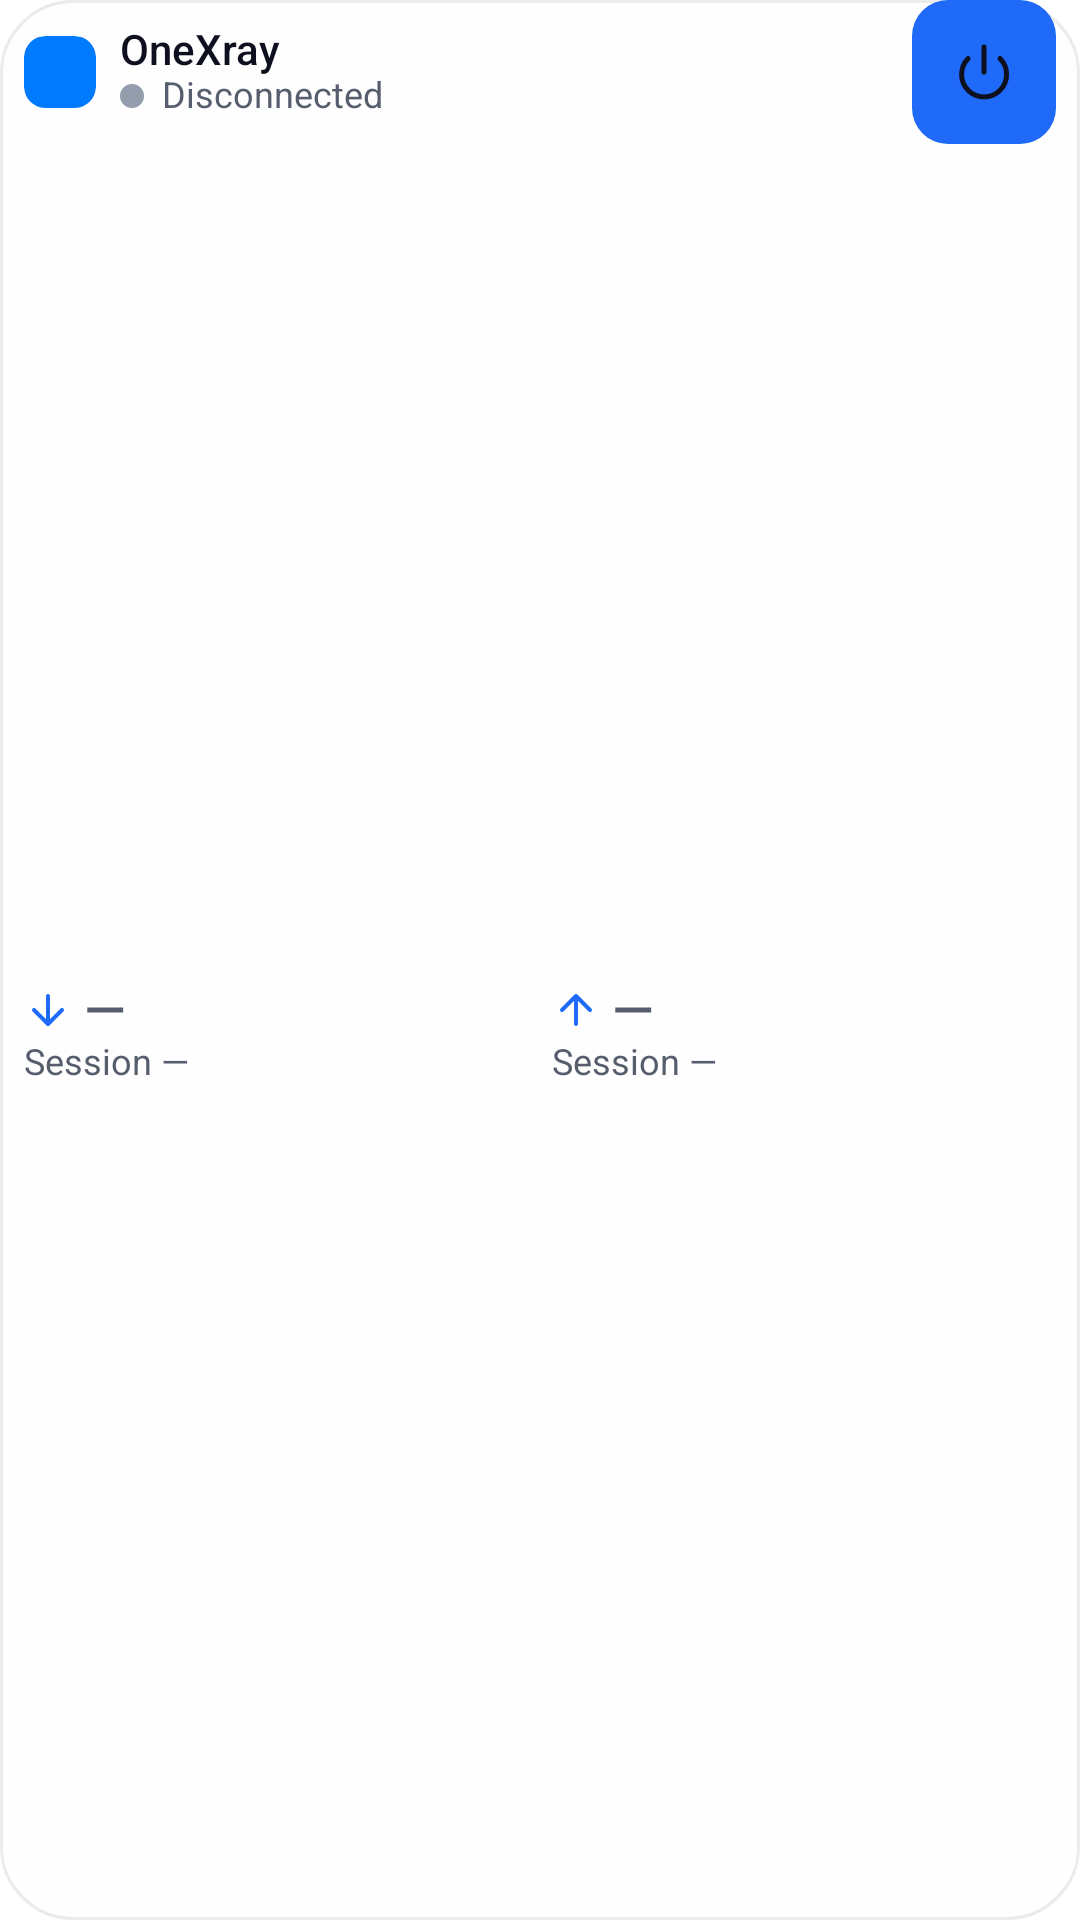

The Android layout XML behind this screen, and the referenced resources:
<!-- AndroidManifest.xml: fallback theme Theme.MaterialComponents.DayNight.NoActionBar -->
<!-- res/layout/traffic_widget_compact.xml -->
<?xml version="1.0" encoding="utf-8"?>
<LinearLayout xmlns:android="http://schemas.android.com/apk/res/android"
    android:id="@+id/traffic_widget"
    android:layout_width="match_parent"
    android:layout_height="match_parent"
    android:background="@drawable/traffic_widget_background"
    android:orientation="vertical"
    android:paddingHorizontal="8dp">

    <LinearLayout
        android:layout_width="match_parent"
        android:layout_height="48dp"
        android:gravity="center_vertical">
        <LinearLayout
            android:id="@+id/traffic_header"
            android:layout_width="0dp"
            android:layout_height="match_parent"
            android:layout_weight="1"
            android:layout_marginEnd="4dp"
            android:gravity="center_vertical">
            <ImageView
                android:layout_width="24dp"
                android:layout_height="24dp"
                android:background="@drawable/traffic_app_icon_mask"
                android:clipToOutline="true"
                android:importantForAccessibility="no"
                android:src="@drawable/traffic_app_icon" />
            <LinearLayout
                android:layout_width="0dp"
                android:layout_height="wrap_content"
                android:layout_weight="1"
                android:layout_marginStart="8dp"
                android:orientation="vertical">
                <TextView
                    android:id="@+id/traffic_title"
                    android:layout_width="match_parent"
                    android:layout_height="wrap_content"
                    android:fontFamily="sans-serif-medium"
                    android:includeFontPadding="false"
                    android:text="@string/quick_settings_tile_label"
                    android:textColor="@color/traffic_foreground"
                    android:textSize="14sp" />
                <LinearLayout
                    android:layout_width="match_parent"
                    android:layout_height="wrap_content"
                    android:gravity="center_vertical">
                    <ImageView
                        android:id="@+id/traffic_status_dot"
                        android:layout_width="8dp"
                        android:layout_height="8dp"
                        android:layout_marginEnd="6dp"
                        android:importantForAccessibility="no"
                        android:src="@drawable/traffic_status_dot" />
                    <TextView
                        android:id="@+id/traffic_status"
                        android:layout_width="wrap_content"
                        android:layout_height="wrap_content"
                        android:includeFontPadding="false"
                        android:maxLines="2"
                        android:text="@string/traffic_widget_disconnected"
                        android:textColor="@color/traffic_secondary"
                        android:textSize="12sp" />
                </LinearLayout>
            </LinearLayout>
        </LinearLayout>
        <FrameLayout
            android:id="@+id/traffic_action"
            android:layout_width="48dp"
            android:layout_height="48dp"
            android:background="@drawable/traffic_action_start"
            android:contentDescription="@string/traffic_start_vpn"
            android:focusable="true"
            android:clickable="true">
            <ImageView
                android:id="@+id/traffic_action_icon"
                android:layout_width="20dp"
                android:layout_height="20dp"
                android:layout_gravity="center"
                android:importantForAccessibility="no"
                android:src="@drawable/traffic_power"
                android:enabled="false"
                android:tint="@color/traffic_action_content" />
            <ProgressBar
                android:id="@+id/traffic_action_progress"
                style="?android:attr/progressBarStyleSmall"
                android:layout_width="20dp"
                android:layout_height="20dp"
                android:layout_gravity="center"
                android:importantForAccessibility="no"
                android:indeterminate="true"
                android:indeterminateTint="@color/traffic_secondary"
                android:visibility="gone" />
        </FrameLayout>
    </LinearLayout>

    <LinearLayout
        android:id="@+id/traffic_data"
        android:layout_width="match_parent"
        android:layout_height="0dp"
        android:layout_weight="1"
        android:gravity="center_vertical">
        <LinearLayout
            android:layout_width="0dp"
            android:layout_height="wrap_content"
            android:layout_weight="1"
            android:layout_marginEnd="4dp"
            android:orientation="vertical">
            <TextView
                android:id="@+id/traffic_download_label"
                style="@style/TrafficWidgetLabel"
                android:visibility="gone"
                android:text="@string/traffic_download" />
            <TextView
                android:id="@+id/traffic_download_speed"
                style="@style/TrafficWidgetCompactRate"
                android:drawableStart="@drawable/traffic_arrow_down" />
            <TextView
                android:id="@+id/traffic_download_session"
                style="@style/TrafficWidgetSession"
                android:layout_marginTop="0dp"
                android:text="@string/traffic_session_placeholder" />
        </LinearLayout>
        <LinearLayout
            android:layout_width="0dp"
            android:layout_height="wrap_content"
            android:layout_weight="1"
            android:layout_marginStart="4dp"
            android:orientation="vertical">
            <TextView
                android:id="@+id/traffic_upload_label"
                style="@style/TrafficWidgetLabel"
                android:visibility="gone"
                android:text="@string/traffic_upload" />
            <TextView
                android:id="@+id/traffic_upload_speed"
                style="@style/TrafficWidgetCompactRate"
                android:drawableStart="@drawable/traffic_arrow_up" />
            <TextView
                android:id="@+id/traffic_upload_session"
                style="@style/TrafficWidgetSession"
                android:layout_marginTop="0dp"
                android:text="@string/traffic_session_placeholder" />
        </LinearLayout>
    </LinearLayout>
</LinearLayout>
<!-- resources referenced by this layout -->
<resources>
  <color name="traffic_foreground">#0E1020</color>
  <color name="traffic_secondary">#565D6D</color>
  <!-- drawable traffic_action_start (drawable) -->
  <?xml version="1.0" encoding="utf-8"?>
  <ripple xmlns:android="http://schemas.android.com/apk/res/android"
      android:color="@color/traffic_ripple">
      <item>
          <shape>
              <solid android:color="@color/traffic_action" />
              <corners android:radius="12dp" />
          </shape>
      </item>
  </ripple>
  <!-- drawable traffic_app_icon_mask (drawable) -->
  <shape xmlns:android="http://schemas.android.com/apk/res/android">
      <solid android:color="@color/one_xray_blue" />
      <corners android:radius="7dp" />
  </shape>
  <!-- drawable traffic_arrow_up (drawable) -->
  <vector xmlns:android="http://schemas.android.com/apk/res/android"
      android:width="16dp" android:height="16dp"
      android:viewportWidth="24" android:viewportHeight="24">
      <path android:fillColor="@android:color/transparent"
          android:strokeColor="@color/traffic_primary" android:strokeWidth="2"
          android:strokeLineCap="round" android:strokeLineJoin="round"
          android:pathData="M5,12l7,-7 7,7 M12,19V5" />
  </vector>
  <!-- drawable traffic_widget_background (drawable) -->
  <?xml version="1.0" encoding="utf-8"?>
  <shape xmlns:android="http://schemas.android.com/apk/res/android">
      <solid android:color="@color/traffic_background" />
      <corners android:radius="24dp" />
      <stroke android:width="1dp" android:color="@color/traffic_border" />
  </shape>
  <string name="quick_settings_tile_label">OneXray</string>
  <string name="traffic_download">Download</string>
  <string name="traffic_session_placeholder">Session —</string>
  <string name="traffic_start_vpn">Start VPN</string>
  <string name="traffic_upload">Upload</string>
  <string name="traffic_widget_disconnected">Disconnected</string>
  <style name="TrafficWidgetCompactRate" parent="TrafficWidgetRate">
          <item name="android:layout_marginTop">0dp</item>
          <item name="android:drawablePadding">4dp</item>
          <item name="android:autoSizeMinTextSize">14sp</item>
          <item name="android:autoSizeMaxTextSize">18sp</item>
          <item name="android:textSize">18sp</item>
      </style>
  <style name="TrafficWidgetLabel">
          <item name="android:layout_width">match_parent</item>
          <item name="android:layout_height">wrap_content</item>
          <item name="android:drawablePadding">6dp</item>
          <item name="android:gravity">start|center_vertical</item>
          <item name="android:includeFontPadding">false</item>
          <item name="android:textColor">@color/traffic_secondary</item>
          <item name="android:textSize">12sp</item>
      </style>
  <style name="TrafficWidgetSession">
          <item name="android:layout_width">match_parent</item>
          <item name="android:layout_height">wrap_content</item>
          <item name="android:layout_marginTop">2dp</item>
          <item name="android:includeFontPadding">false</item>
          <item name="android:textColor">@color/traffic_secondary</item>
          <item name="android:textSize">12sp</item>
      </style>
  <color name="traffic_ripple">#201F6AF9</color>
  <color name="traffic_action">#1F6AF9</color>
  <color name="one_xray_blue">#007AFF</color>
  <color name="traffic_primary">#1F6AF9</color>
  <color name="traffic_status_idle">#939DAE</color>
  <color name="traffic_status_connected">#20B34B</color>
  <color name="traffic_background">#E6FEFEFE</color>
  <color name="traffic_border">#140E1020</color>
</resources>
